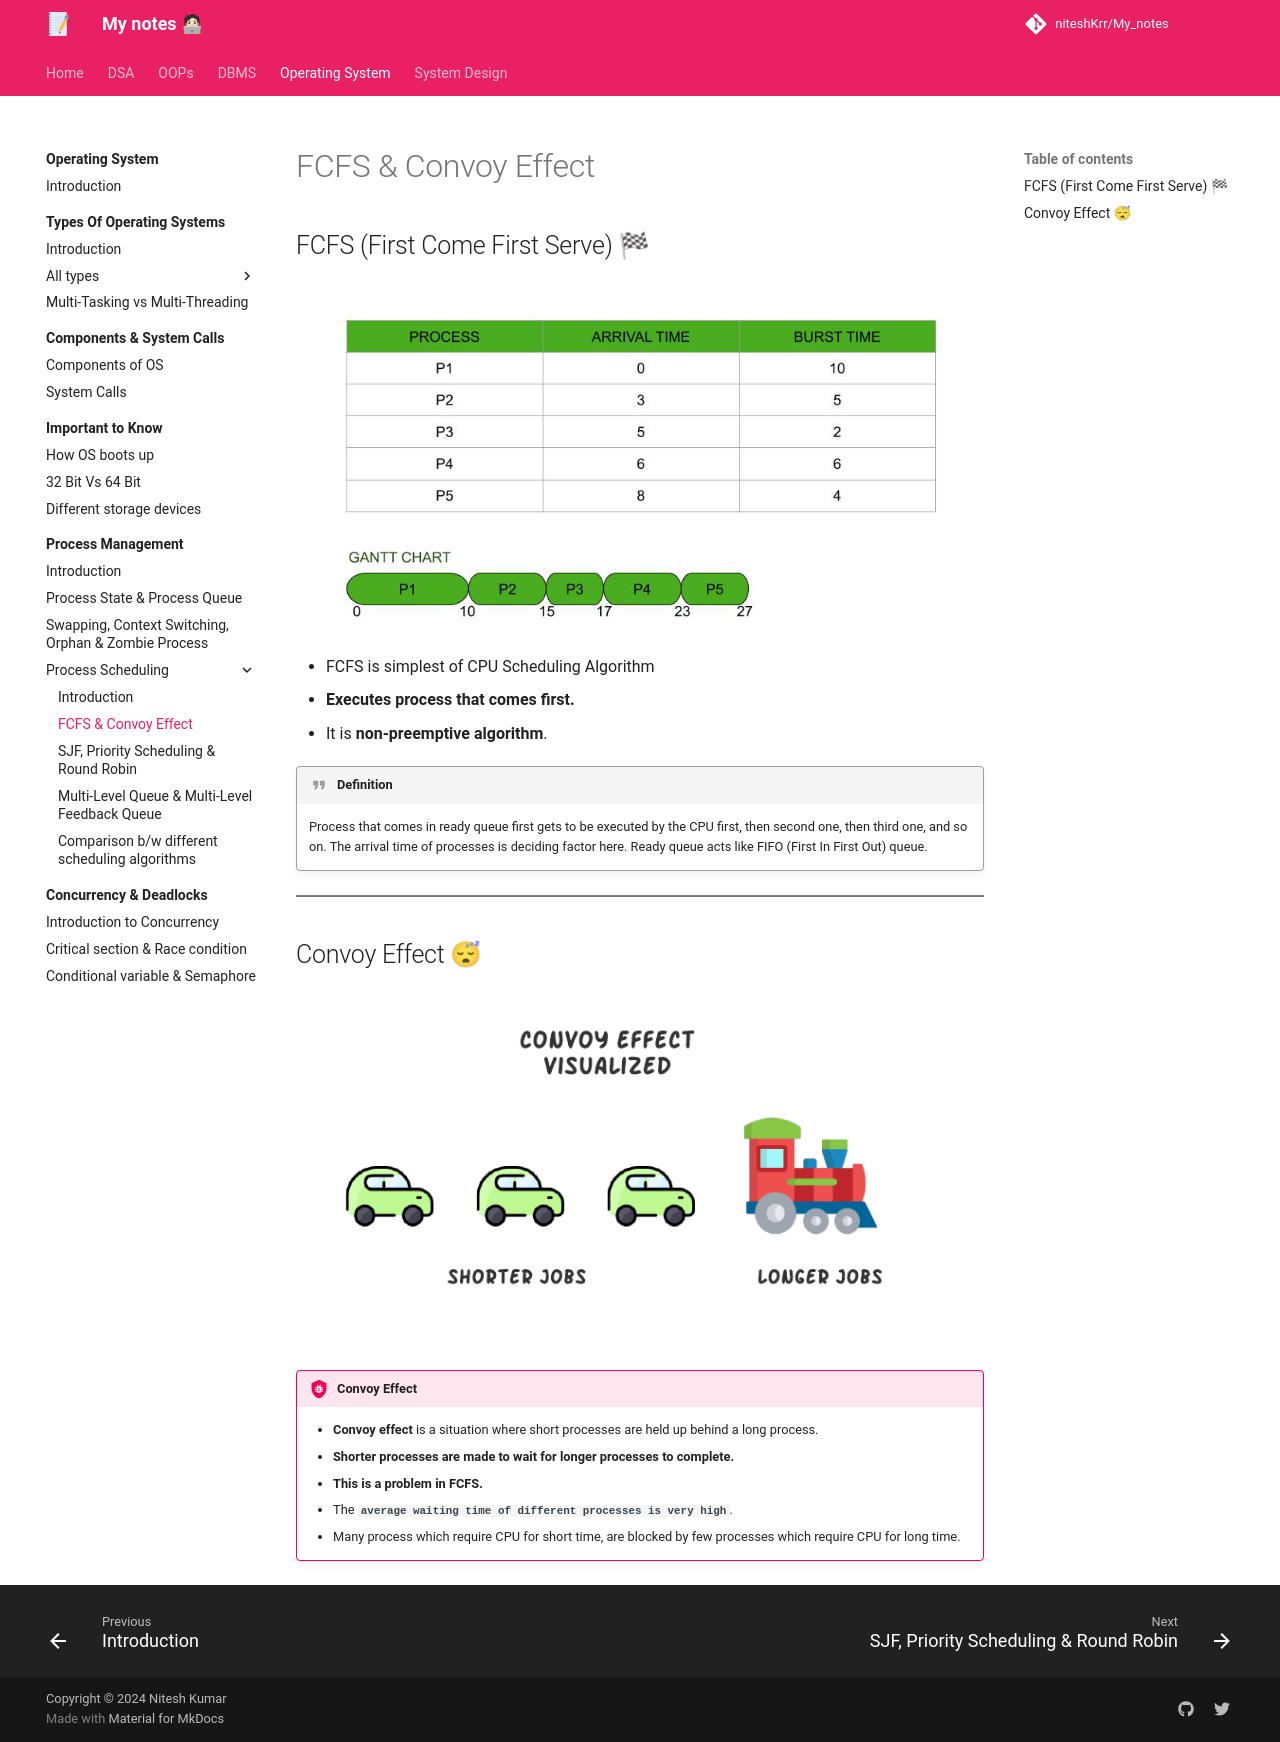

repository: niteshKrr/My_notes · page: operating_system/process_management/process_scheduling/fcfs_convoy_effect/index.html · generator: mkdocs

# FCFS & Convoy Effect

## FCFS (First Come First Serve) 🏁

![loading...](../../../images/operating_system/process_management/process_scheduling/FCFS.jpg)


- FCFS is simplest of CPU Scheduling Algorithm
- **Executes process that comes first.**
- It is **non-preemptive algorithm**.

!!! quote "Definition"
    Process that comes in ready queue first gets to be executed by the CPU first, then second one, then third one, and so on. The arrival time of processes is deciding factor here. Ready queue acts like FIFO (First In First Out) queue.

---

## Convoy Effect 😴

![loading...](../../../images/operating_system/process_management/process_scheduling/convoy_effect.png)


!!! bug "Convoy Effect"
    - **Convoy effect** is a situation where short processes are held up behind a long process.
    - **Shorter processes are made to wait for longer processes to complete.**
    - **This is a problem in FCFS.**
    - The **`average waiting time of different processes is very high`**.
    - Many process which require CPU for short time, are blocked by few processes which require CPU for long time.
